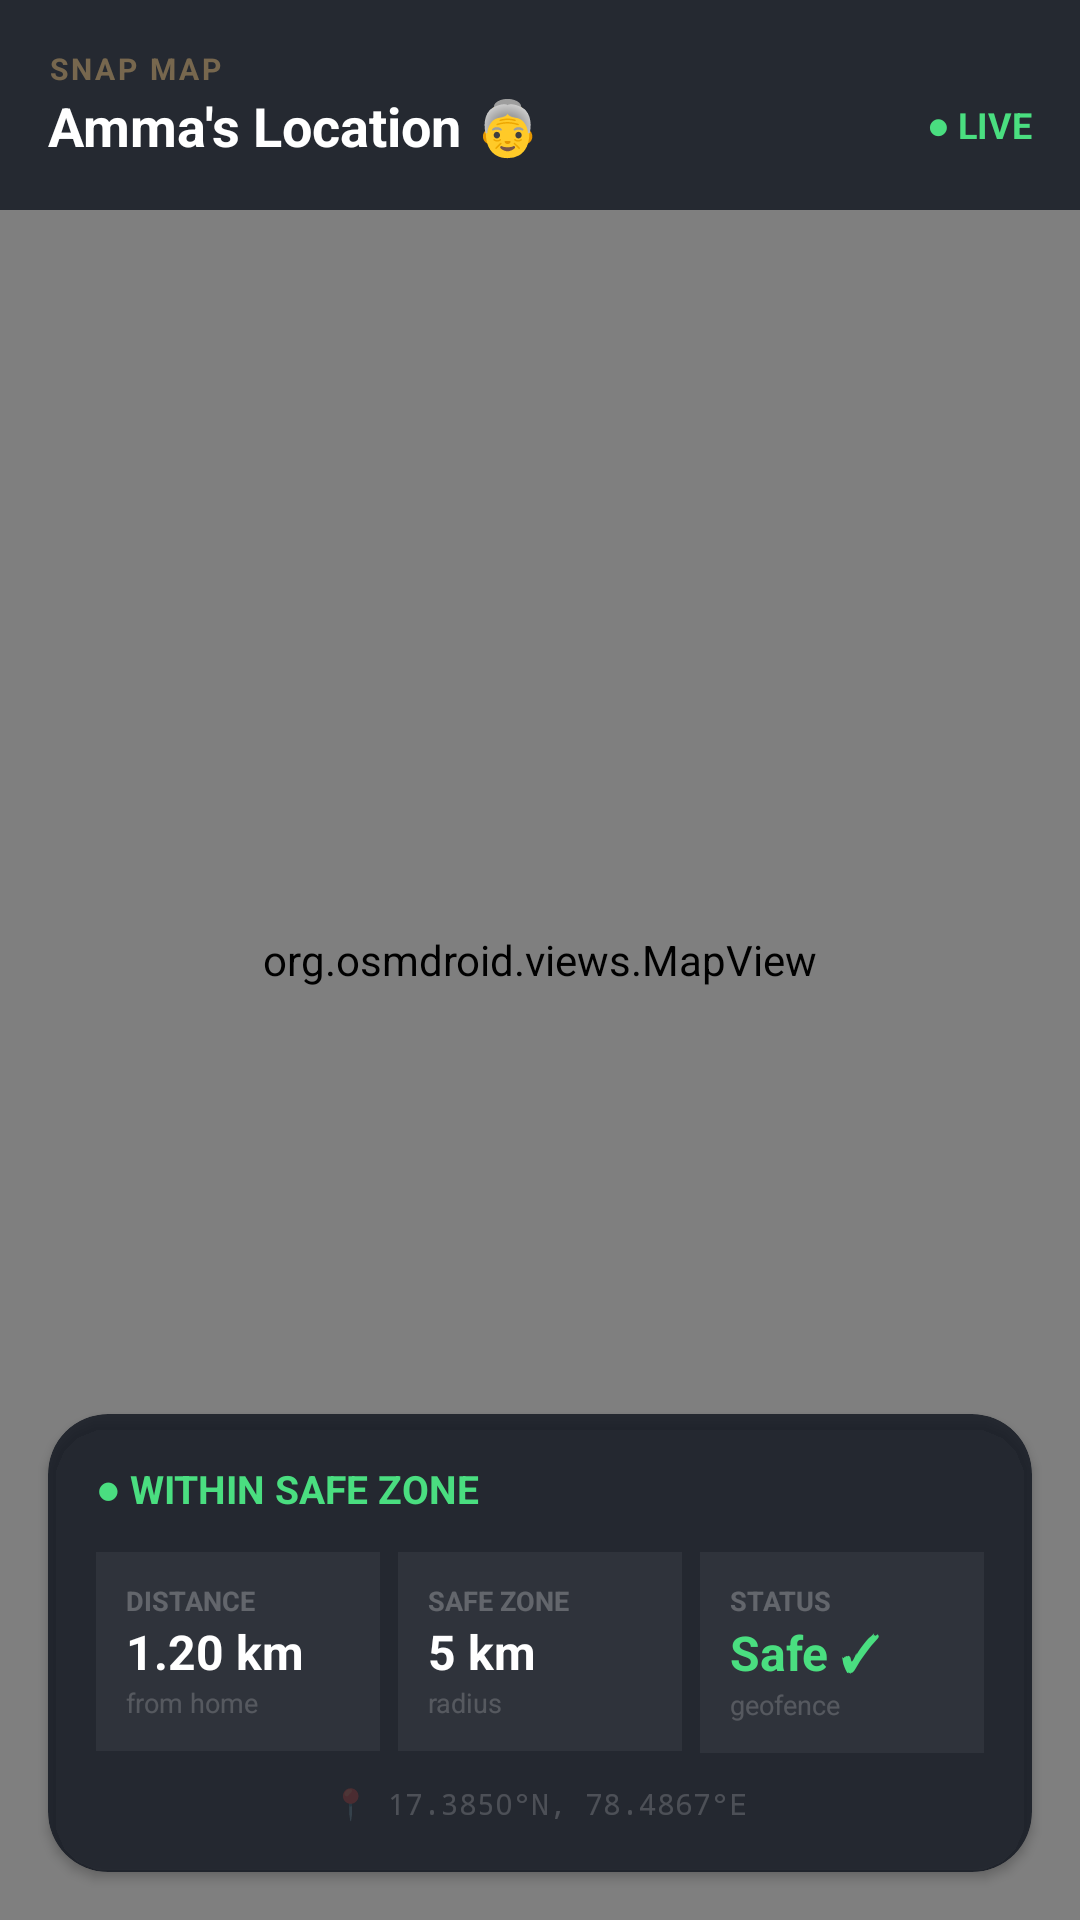

Produce the Android XML layout that renders to this screen, including the resource entries it uses.
<!-- AndroidManifest.xml: application theme Theme.ElderCare -->
<!-- res/layout/fragment_gps.xml -->
<?xml version="1.0" encoding="utf-8"?>
<androidx.coordinatorlayout.widget.CoordinatorLayout
    xmlns:android="http://schemas.android.com/apk/res/android"
    xmlns:app="http://schemas.android.com/apk/res-auto"
    android:layout_width="match_parent"
    android:layout_height="match_parent"
    android:background="#0f141f">

    
    <org.osmdroid.views.MapView
        android:id="@+id/mapView"
        android:layout_width="match_parent"
        android:layout_height="match_parent"/>

    
    <LinearLayout
        android:layout_width="match_parent"
        android:layout_height="wrap_content"
        android:orientation="vertical"
        android:background="#CC0f141f"
        android:padding="16dp">

        <TextView
            android:layout_width="wrap_content"
            android:layout_height="wrap_content"
            android:text="SNAP MAP"
            android:textColor="#60FFD080"
            android:textSize="10sp"
            android:textStyle="bold"
            android:letterSpacing="0.1"/>

        <LinearLayout
            android:layout_width="match_parent"
            android:layout_height="wrap_content"
            android:orientation="horizontal"
            android:gravity="center_vertical">

            <TextView
                android:layout_width="0dp"
                android:layout_height="wrap_content"
                android:layout_weight="1"
                android:text="Amma's Location 👵"
                android:textColor="#FFFFFF"
                android:textSize="18sp"
                android:textStyle="bold"/>

            <TextView
                android:id="@+id/tvMoving"
                android:layout_width="wrap_content"
                android:layout_height="wrap_content"
                android:text="● LIVE"
                android:textColor="#4ADE80"
                android:textSize="12sp"
                android:textStyle="bold"/>
        </LinearLayout>
    </LinearLayout>

    
    <androidx.cardview.widget.CardView
        android:layout_width="match_parent"
        android:layout_height="wrap_content"
        android:layout_gravity="bottom"
        android:layout_margin="16dp"
        android:layout_marginBottom="90dp"
        app:cardBackgroundColor="#CC0f141f"
        app:cardCornerRadius="20dp">

        <LinearLayout
            android:layout_width="match_parent"
            android:layout_height="wrap_content"
            android:orientation="vertical"
            android:padding="16dp">

            <TextView
                android:id="@+id/tvZoneStatus"
                android:layout_width="wrap_content"
                android:layout_height="wrap_content"
                android:text="● WITHIN SAFE ZONE"
                android:textColor="#4ADE80"
                android:textSize="13sp"
                android:textStyle="bold"
                android:layout_marginBottom="12dp"/>

            <LinearLayout
                android:layout_width="match_parent"
                android:layout_height="wrap_content"
                android:orientation="horizontal"
                android:weightSum="3">

                <LinearLayout
                    android:layout_width="0dp"
                    android:layout_height="wrap_content"
                    android:layout_weight="1"
                    android:orientation="vertical"
                    android:background="#0DFFFFFF"
                    android:padding="10dp"
                    android:layout_marginEnd="6dp">

                    <TextView
                        android:layout_width="wrap_content"
                        android:layout_height="wrap_content"
                        android:text="DISTANCE"
                        android:textColor="#40FFFFFF"
                        android:textSize="9sp"
                        android:textStyle="bold"/>

                    <TextView
                        android:id="@+id/tvDistance"
                        android:layout_width="wrap_content"
                        android:layout_height="wrap_content"
                        android:text="1.20 km"
                        android:textColor="#FFFFFF"
                        android:textSize="16sp"
                        android:textStyle="bold"/>

                    <TextView
                        android:layout_width="wrap_content"
                        android:layout_height="wrap_content"
                        android:text="from home"
                        android:textColor="#30FFFFFF"
                        android:textSize="9sp"/>
                </LinearLayout>

                <LinearLayout
                    android:layout_width="0dp"
                    android:layout_height="wrap_content"
                    android:layout_weight="1"
                    android:orientation="vertical"
                    android:background="#0DFFFFFF"
                    android:padding="10dp"
                    android:layout_marginEnd="6dp">

                    <TextView
                        android:layout_width="wrap_content"
                        android:layout_height="wrap_content"
                        android:text="SAFE ZONE"
                        android:textColor="#40FFFFFF"
                        android:textSize="9sp"
                        android:textStyle="bold"/>

                    <TextView
                        android:layout_width="wrap_content"
                        android:layout_height="wrap_content"
                        android:text="5 km"
                        android:textColor="#FFFFFF"
                        android:textSize="16sp"
                        android:textStyle="bold"/>

                    <TextView
                        android:layout_width="wrap_content"
                        android:layout_height="wrap_content"
                        android:text="radius"
                        android:textColor="#30FFFFFF"
                        android:textSize="9sp"/>
                </LinearLayout>

                <LinearLayout
                    android:layout_width="0dp"
                    android:layout_height="wrap_content"
                    android:layout_weight="1"
                    android:orientation="vertical"
                    android:background="#0DFFFFFF"
                    android:padding="10dp">

                    <TextView
                        android:layout_width="wrap_content"
                        android:layout_height="wrap_content"
                        android:text="STATUS"
                        android:textColor="#40FFFFFF"
                        android:textSize="9sp"
                        android:textStyle="bold"/>

                    <TextView
                        android:id="@+id/tvStatus"
                        android:layout_width="wrap_content"
                        android:layout_height="wrap_content"
                        android:text="Safe ✓"
                        android:textColor="#4ADE80"
                        android:textSize="16sp"
                        android:textStyle="bold"/>

                    <TextView
                        android:layout_width="wrap_content"
                        android:layout_height="wrap_content"
                        android:text="geofence"
                        android:textColor="#30FFFFFF"
                        android:textSize="9sp"/>
                </LinearLayout>
            </LinearLayout>

            <TextView
                android:id="@+id/tvCoords"
                android:layout_width="wrap_content"
                android:layout_height="wrap_content"
                android:text="📍 17.3850°N, 78.4867°E"
                android:textColor="#30FFFFFF"
                android:textSize="10sp"
                android:layout_gravity="center_horizontal"
                android:layout_marginTop="10dp"
                android:fontFamily="monospace"/>
        </LinearLayout>
    </androidx.cardview.widget.CardView>

    
    <androidx.cardview.widget.CardView
        android:id="@+id/cardOutsideAlert"
        android:layout_width="match_parent"
        android:layout_height="wrap_content"
        android:layout_gravity="top"
        android:layout_margin="16dp"
        android:layout_marginTop="80dp"
        android:visibility="gone"
        app:cardBackgroundColor="#CC800000"
        app:cardCornerRadius="14dp">

        <LinearLayout
            android:layout_width="match_parent"
            android:layout_height="wrap_content"
            android:orientation="horizontal"
            android:padding="14dp"
            android:gravity="center_vertical">

            <TextView
                android:layout_width="wrap_content"
                android:layout_height="wrap_content"
                android:text="🚨"
                android:textSize="24sp"
                android:layout_marginEnd="12dp"/>

            <LinearLayout
                android:layout_width="match_parent"
                android:layout_height="wrap_content"
                android:orientation="vertical">

                <TextView
                    android:layout_width="wrap_content"
                    android:layout_height="wrap_content"
                    android:text="Outside Safe Zone!"
                    android:textColor="#FF8080"
                    android:textSize="14sp"
                    android:textStyle="bold"/>

                <TextView
                    android:id="@+id/tvAlertDistance"
                    android:layout_width="wrap_content"
                    android:layout_height="wrap_content"
                    android:text="5.3 km from home"
                    android:textColor="#CCFFFFFF"
                    android:textSize="12sp"/>
            </LinearLayout>
        </LinearLayout>
    </androidx.cardview.widget.CardView>

</androidx.coordinatorlayout.widget.CoordinatorLayout>
<!-- resources referenced by this layout -->
<resources>
  <style name="Theme.ElderCare" parent="Theme.AppCompat.NoActionBar">
          <item name="colorPrimary">#FFD080</item>
          <item name="colorPrimaryDark">#1A1208</item>
          <item name="colorAccent">#FFD080</item>
          <item name="android:windowBackground">@color/bg_dark</item>
      </style>
  <color name="bg_dark">#1A1208</color>
</resources>
